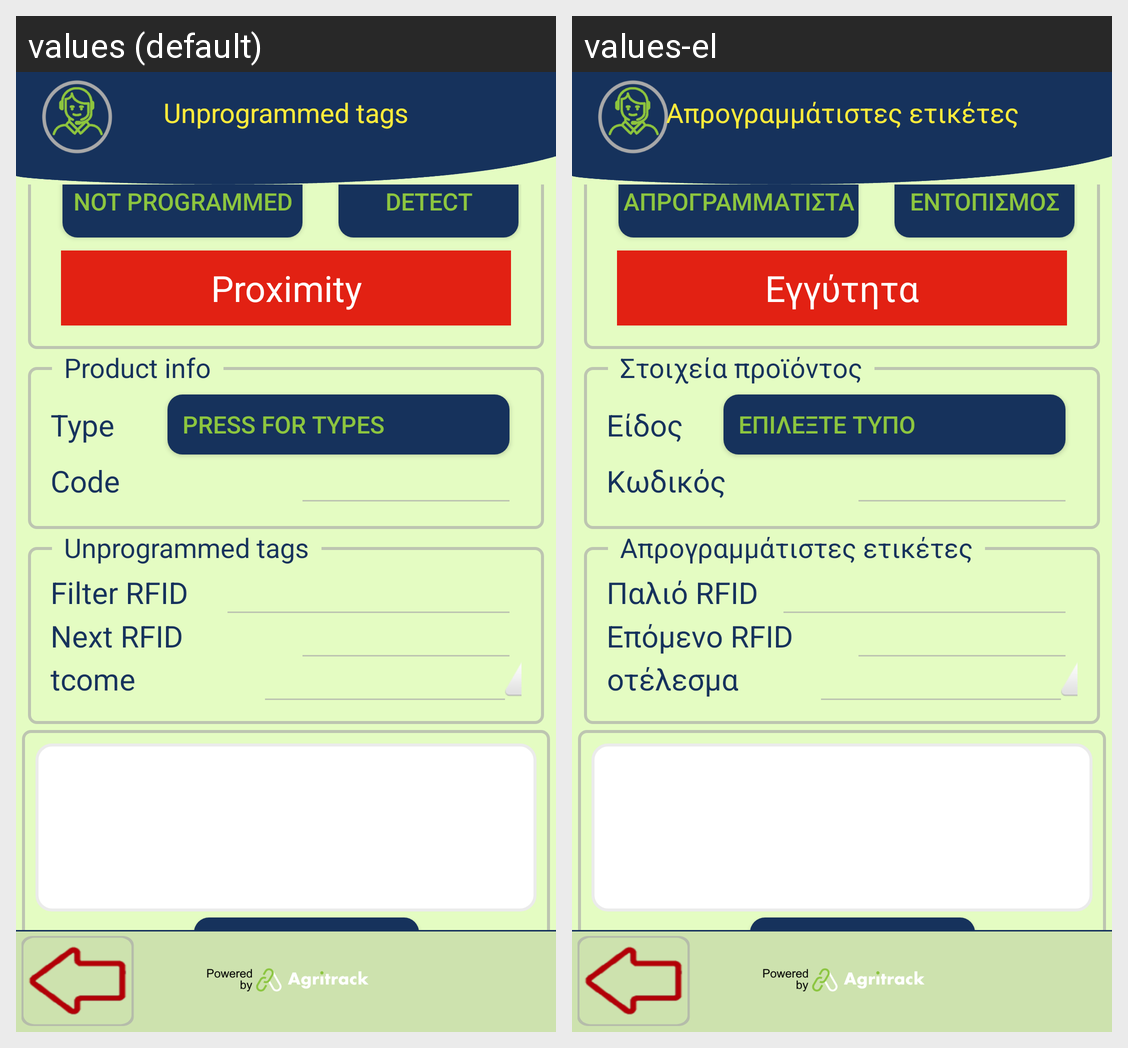

Translations of the strings shown on this Android screen, per locale in the grid:
Android screen res/layout/activity_program_linen_tags.xml rendered under 2 locales, left to right: values (default), values-el. Device: Nexus 5 (rendered at 1080×1920; each locale shown at half size, 540×960, under a caption strip naming it); theme FishTrack.
Strings drawn on this screen, with the default value and each locale's value (text and hints the layout hard-codes, and strings that could not be matched under every locale, appear in the picture but are not listed):

unprogrammed_tags
  values: Unprogrammed tags
  values-el: Απρογραμμάτιστες ετικέτες

scan_non_programmed_assets
  values: Not programmed
  values-el: Απρογραμμάτιστα

search_linen
  values: Detect
  values-el: Εντοπισμός

proximity
  values: Proximity
  values-el: Εγγύτητα

type_linen
  values: Type
  values-el: Είδος

press_for_types
  values: Press for types
  values-el: Επιλέξτε τύπο

product_code
  values: Code
  values-el: Κωδικός

select_code
  values: Product info
  values-el: Στοιχεία προϊόντος

filter_epc
  values: Filter RFID
  values-el: Παλιό RFID

next_epc
  values: Next RFID
  values-el: Επόμενο RFID

prog_outcome
  values: Outcome
  values-el: Αποτέλεσμα

write_epc
  values: Write EPC
  values-el: Γράψε EPC
